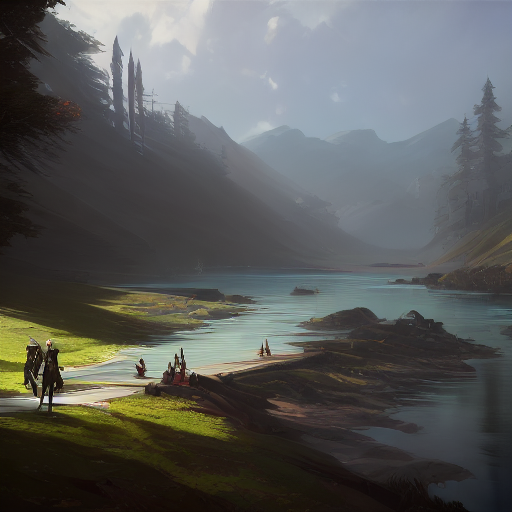
Generation parameters embedded in this image by AUTOMATIC1111 Stable Diffusion web UI or a fork of it (Forge, ...) (PNG 'parameters' text chunk):
(arcane style, masterpiece), person
Negative prompt: ugly, tiling, poorly drawn face, out of frame, extra limbs, disfigured, deformed, body out of frame, blurry, bad anatomy, blurred, grainy, signature, cut off, draft, amateur, multiple, gross, weird, uneven, text, poor, low, basic, worst, juvenile, unprofessional, failure, oil, label, face out of frame

Steps: 30, Sampler: DDIM, CFG scale: 7.5, Seed: 2482882606, Size: 512x512, Model hash: 7dd0e6760f, Model: arcane-diffusion-v3